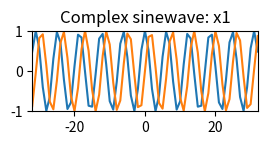

Source code (Python): (Note: this script raises an exception after producing the figure.)
import numpy as np
import matplotlib.pyplot as plt

N = 64
k0 = 10.5

plt.figure(1)
X = np.array([])
x = np.exp(1j*2*np.pi*k0/(N+1)*np.arange(-N/2, N/2+1))

plt.subplot(4,2,1)
plt.title ('Complex sinewave: x1')
plt.plot(np.arange(-N/2, N/2+1), np.real(x))
plt.plot(np.arange(-N/2, N/2+1), np.imag(x))
plt.axis([-N/2,N/2,-1,1])
for k in range(-N/2, N/2+1):
	s = np.exp(1j*2*np.pi*k/(N+1)*np.arange(-N/2, N/2+1))
	X = np.append(X, sum(x*np.conjugate(s)))

plt.subplot(4,2,3)
plt.title ('Complex spectrum: X1')
plt.plot(np.arange(-N/2, N/2+1), np.real(X))
plt.plot(np.arange(-N/2, N/2+1), np.imag(X))
plt.axis([-N/2,N/2,-15,50])

plt.subplot(4,2,5)
plt.title ('Magnitude spectrum: abs(X1)')
plt.plot(np.arange(-N/2, N/2+1), abs(X))
plt.axis([-N/2,N/2,0,50])

plt.subplot(4,2,7)
plt.title ('Phase spectrum: angle(X1)')
plt.plot(np.arange(-N/2, N/2+1), np.angle(X))
plt.axis([-N/2, N/2,-np.pi,np.pi])

X = np.array([])
x = np.cos(2*np.pi*k0/(N+1)*np.arange(-N/2, N/2+1))

plt.subplot(4,2,2)
plt.title ('Real sinewave: x2')
plt.plot(np.arange(-N/2, N/2+1), x)
plt.axis([-N/2,N/2,-1,1])
for k in range(-N/2, N/2+1):
	s = np.exp(1j*2*np.pi*k/(N+1)*np.arange(-N/2, N/2+1))
	X = np.append(X, sum(x*np.conjugate(s)))

plt.subplot(4,2,4)
plt.title ('Complex spectrum: X2')
plt.plot(np.arange(-N/2, N/2+1), np.real(X))
plt.plot(np.arange(-N/2, N/2+1), np.imag(X))
plt.axis([-N/2,N/2,-15,50])

plt.subplot(4,2,6)
plt.title ('Magnitude spectrum: abs(X2)')
plt.plot(np.arange(-N/2, N/2+1), abs(X))
plt.axis([-N/2,N/2,0,50])

plt.subplot(4,2,8)
plt.title ('Phase spectrum: angle(X2)')
plt.plot(np.arange(-N/2, N/2+1), np.angle(X))
plt.axis([-N/2, N/2,-np.pi,np.pi])

plt.show()